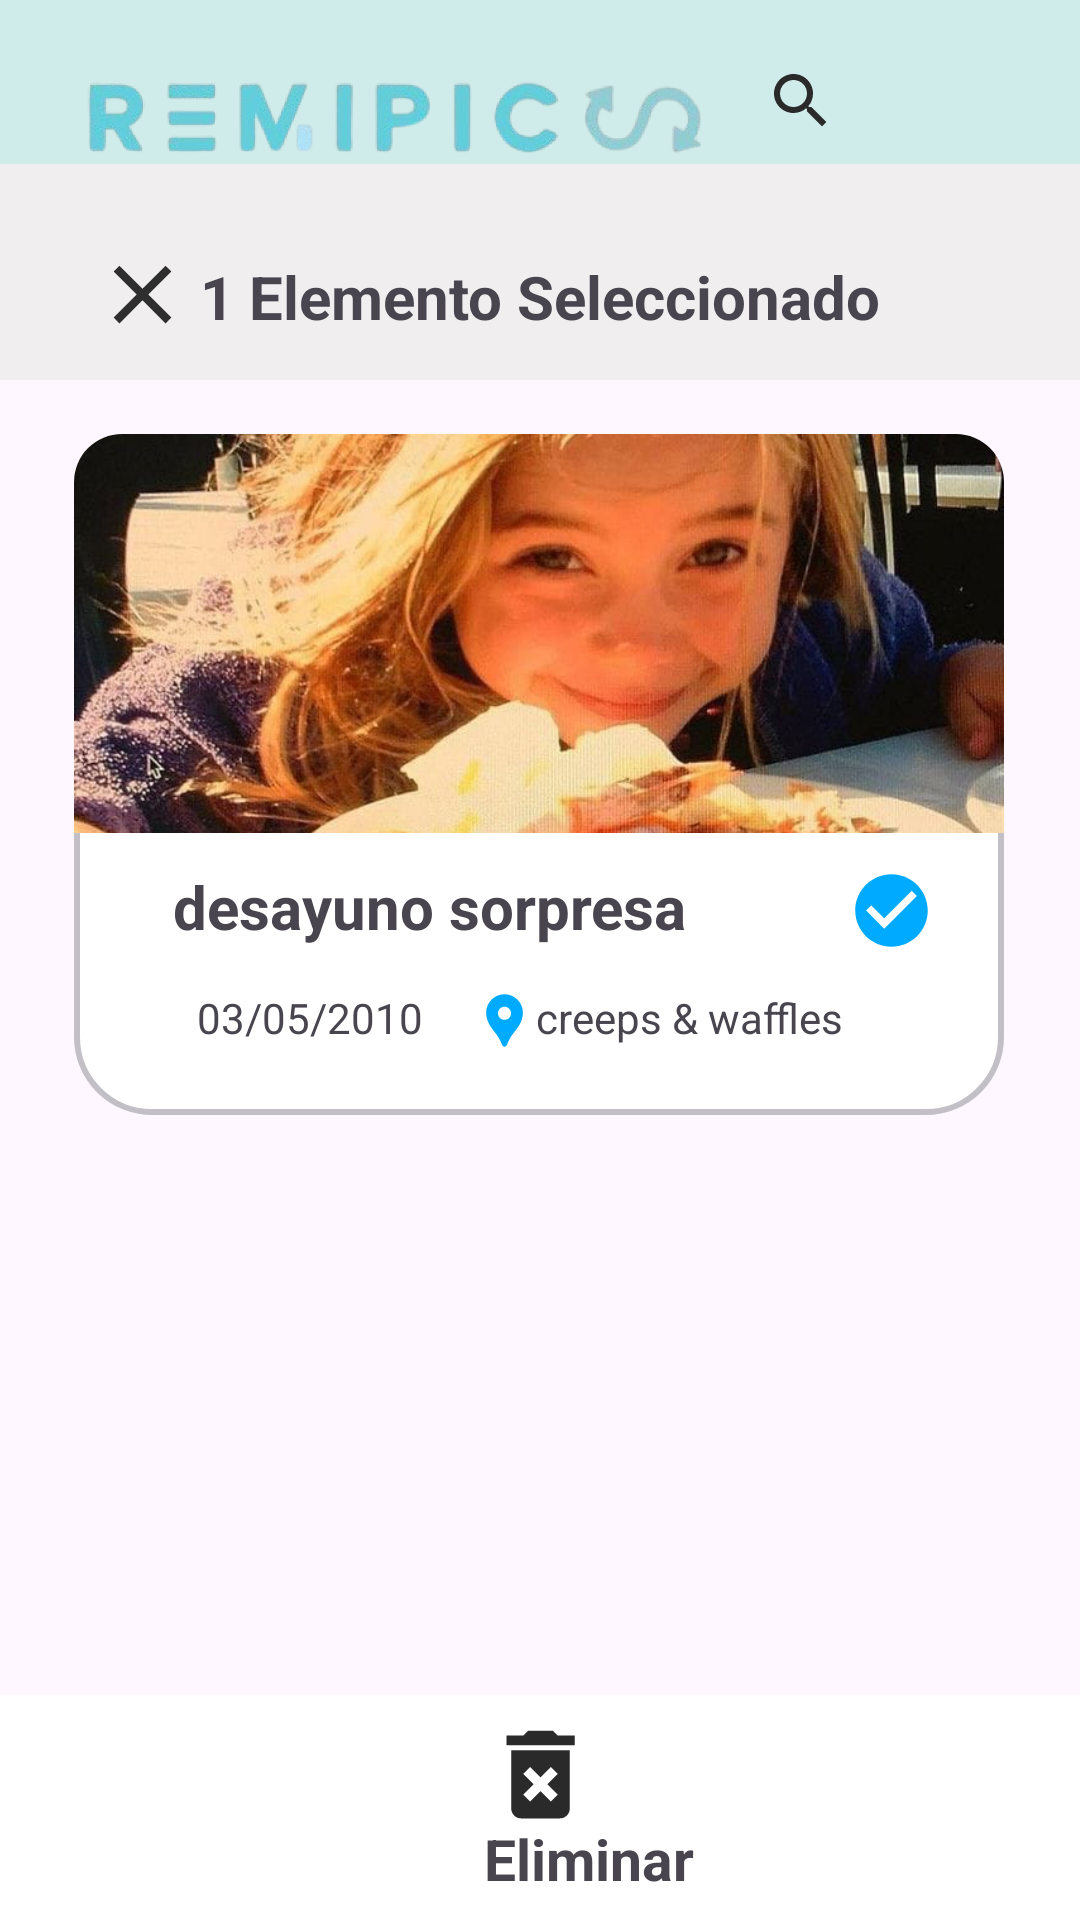

Reconstruct the res/layout file that produces this screen, plus the resources it refers to.
<!-- AndroidManifest.xml: application theme Theme.Remipics -->
<!-- res/layout/activity_seleccionar_memoria.xml -->
<?xml version="1.0" encoding="utf-8"?>
<androidx.constraintlayout.widget.ConstraintLayout xmlns:android="http://schemas.android.com/apk/res/android"
    xmlns:app="http://schemas.android.com/apk/res-auto"
    xmlns:tools="http://schemas.android.com/tools"
    android:id="@+id/main"
    android:layout_width="match_parent"
    android:layout_height="match_parent"
    tools:context=".SeleccionarMemoria">


        <View
            android:id="@+id/frame_nav"
            android:layout_width="393dp"
            android:layout_height="71dp"
            android:background="@color/azul_claro"
            app:layout_constraintBottom_toBottomOf="parent"
            app:layout_constraintEnd_toEndOf="parent"
            app:layout_constraintHorizontal_bias="0.0"
            app:layout_constraintStart_toStartOf="parent"
            app:layout_constraintTop_toTopOf="parent"
            app:layout_constraintVertical_bias="0.0" />

        <ImageView
            android:id="@+id/logo_img_2"
            android:layout_width="232dp"
            android:layout_height="53dp"
            android:layout_marginStart="14dp"
            android:layout_marginEnd="147dp"
            android:layout_marginBottom="8dp"
            app:layout_constraintBottom_toBottomOf="@+id/frame_nav"
            app:layout_constraintEnd_toEndOf="@+id/frame_nav"
            app:layout_constraintHorizontal_bias="1.0"
            app:layout_constraintStart_toStartOf="@+id/frame_nav"
            app:layout_constraintVertical_bias="0.0"
            app:srcCompat="@drawable/logo_img_2" />

        <ImageView
            android:id="@+id/icon_lupa"
            android:layout_width="wrap_content"
            android:layout_height="wrap_content"
            app:layout_constraintBottom_toBottomOf="parent"
            app:layout_constraintEnd_toEndOf="parent"
            app:layout_constraintHorizontal_bias="0.759"
            app:layout_constraintStart_toStartOf="parent"
            app:layout_constraintTop_toTopOf="parent"
            app:layout_constraintVertical_bias="0.035"
            app:srcCompat="@drawable/icon_lupa" />

        <ImageView
            android:id="@+id/icon_cuenta"
            android:layout_width="wrap_content"
            android:layout_height="wrap_content"
            app:layout_constraintBottom_toBottomOf="parent"
            app:layout_constraintEnd_toEndOf="parent"
            app:layout_constraintHorizontal_bias="0.909"
            app:layout_constraintStart_toStartOf="parent"
            app:layout_constraintTop_toTopOf="parent"
            app:layout_constraintVertical_bias="0.035"
            app:srcCompat="@drawable/icon_cuenta" />

        <TextView
            android:id="@+id/titulo_album"
            android:layout_width="183dp"
            android:layout_height="39dp"
            android:gravity="center"
            android:text="mi 5 cumple"
            android:textSize="25sp"
            android:textStyle="bold"
            app:layout_constraintBottom_toBottomOf="parent"
            app:layout_constraintEnd_toEndOf="parent"
            app:layout_constraintStart_toStartOf="parent"
            app:layout_constraintTop_toBottomOf="@+id/frame_nav"
            app:layout_constraintVertical_bias="0.022" />

    <ImageView
            android:id="@+id/icon_volver"
            android:layout_width="wrap_content"
            android:layout_height="wrap_content"
            app:layout_constraintBottom_toBottomOf="parent"
            app:layout_constraintEnd_toStartOf="@+id/titulo_album"
            app:layout_constraintHorizontal_bias="0.382"
            app:layout_constraintStart_toStartOf="parent"
            app:layout_constraintTop_toBottomOf="@+id/frame_nav"
            app:layout_constraintVertical_bias="0.032"
            app:srcCompat="@drawable/icon_volver" />

        <View
            android:id="@+id/card_m"
            android:layout_width="310dp"
            android:layout_height="227dp"

            android:background="@drawable/card_m"
            app:layout_constraintBottom_toBottomOf="parent"
            app:layout_constraintEnd_toEndOf="parent"
            app:layout_constraintHorizontal_bias="0.493"
            app:layout_constraintStart_toStartOf="parent"
            app:layout_constraintTop_toBottomOf="@+id/titulo_album"
            app:layout_constraintVertical_bias="0.079" />

        <ImageView
            android:id="@+id/img_memoria"
            android:layout_width="310dp"
            android:layout_height="133dp"
            android:background="@drawable/img_border"
            android:clipToOutline="true"
            android:scaleType="centerCrop"
            android:src="@drawable/imgalbum"
            app:layout_constraintBottom_toBottomOf="@+id/card_m"
            app:layout_constraintEnd_toEndOf="@+id/card_m"
            app:layout_constraintHorizontal_bias="1.0"
            app:layout_constraintStart_toStartOf="@+id/card_m"
            app:layout_constraintTop_toTopOf="@+id/card_m"
            app:layout_constraintVertical_bias="0.0" />

        <TextView
            android:id="@+id/ubi_memoria"
            android:layout_width="wrap_content"
            android:layout_height="wrap_content"
            android:text="@string/ubicacion_memoria"
            app:layout_constraintBottom_toBottomOf="@+id/card_m"
            app:layout_constraintEnd_toEndOf="@+id/card_m"
            app:layout_constraintHorizontal_bias="0.742"
            app:layout_constraintStart_toStartOf="@+id/card_m"
            app:layout_constraintTop_toBottomOf="@+id/img_memoria"
            app:layout_constraintVertical_bias="0.693" />

        <TextView
            android:id="@+id/fecha_memoria"
            android:layout_width="wrap_content"
            android:layout_height="wrap_content"
            android:text="03/05/2010"
            app:layout_constraintBottom_toBottomOf="@+id/card_m"
            app:layout_constraintEnd_toEndOf="@+id/card_m"
            app:layout_constraintHorizontal_bias="0.175"
            app:layout_constraintStart_toStartOf="@+id/card_m"
            app:layout_constraintTop_toBottomOf="@+id/img_memoria"
            app:layout_constraintVertical_bias="0.693" />

        <TextView
            android:id="@+id/titulo_memoria"
            android:layout_width="wrap_content"
            android:layout_height="wrap_content"
            android:text="desayuno sorpresa"
            android:textSize="20dp"
            android:textStyle="bold"
            app:layout_constraintBottom_toBottomOf="@+id/card_m"
            app:layout_constraintEnd_toEndOf="@+id/card_m"
            app:layout_constraintHorizontal_bias="0.237"
            app:layout_constraintStart_toStartOf="@+id/card_m"
            app:layout_constraintTop_toBottomOf="@+id/img_memoria"
            app:layout_constraintVertical_bias="0.166" />

        <ImageView
            android:id="@+id/icon_ubi"
            android:layout_width="21dp"
            android:layout_height="21dp"
            app:layout_constraintBottom_toBottomOf="@+id/card_m"
            app:layout_constraintEnd_toStartOf="@+id/ubi_memoria"
            app:layout_constraintHorizontal_bias="1.0"
            app:layout_constraintStart_toStartOf="@+id/card_m"
            app:layout_constraintTop_toBottomOf="@+id/img_memoria"
            app:layout_constraintVertical_bias="0.712"
            app:srcCompat="@drawable/icon_ubi" />

        <ImageView
            android:id="@+id/icon_check_selec"
            android:layout_width="30dp"
            android:layout_height="29dp"
            app:layout_constraintBottom_toBottomOf="@+id/card_m"
            app:layout_constraintEnd_toEndOf="@+id/card_m"
            app:layout_constraintHorizontal_bias="0.919"
            app:layout_constraintStart_toStartOf="@+id/card_m"
            app:layout_constraintTop_toBottomOf="@+id/img_memoria"
            app:layout_constraintVertical_bias="0.172"
            app:srcCompat="@drawable/icon_check_selec" />

    <View
        android:id="@+id/cont_selec_op_m"
        android:layout_width="396dp"
        android:layout_height="75dp"
        android:background="@color/white"
        app:layout_constraintBottom_toBottomOf="parent"
        app:layout_constraintEnd_toEndOf="parent"
        app:layout_constraintHorizontal_bias="0.0"
        app:layout_constraintStart_toStartOf="parent"
        app:layout_constraintTop_toTopOf="parent"
        app:layout_constraintVertical_bias="1.0" />

    <View
        android:id="@+id/cont_selec_m"
        android:layout_width="393dp"
        android:layout_height="72dp"
        android:background="@color/gris_clarito"
        app:layout_constraintBottom_toBottomOf="parent"
        app:layout_constraintEnd_toEndOf="parent"
        app:layout_constraintHorizontal_bias="0.0"
        app:layout_constraintStart_toStartOf="parent"
        app:layout_constraintTop_toTopOf="parent"
        app:layout_constraintVertical_bias="0.096" />

    <ImageView
        android:id="@+id/icon_elim_m"
        android:layout_width="59dp"
        android:layout_height="39dp"
        app:layout_constraintBottom_toBottomOf="parent"
        app:layout_constraintEnd_toEndOf="parent"
        app:layout_constraintHorizontal_bias="0.501"
        app:layout_constraintStart_toStartOf="@+id/cont_selec_op_m"
        app:layout_constraintTop_toTopOf="@+id/cont_selec_op_m"
        app:layout_constraintVertical_bias="0.195"
        app:srcCompat="@drawable/icon_elim_m" />

    <TextView
        android:id="@+id/txt_elim_m"
        android:layout_width="77dp"
        android:layout_height="23dp"
        android:gravity="center"
        android:text="Eliminar"
        android:textSize="19sp"
        android:textStyle="bold"
        app:layout_constraintBottom_toBottomOf="@+id/cont_selec_op_m"
        app:layout_constraintEnd_toEndOf="@+id/cont_selec_op_m"
        app:layout_constraintHorizontal_bias="0.495"
        app:layout_constraintStart_toStartOf="@+id/cont_selec_op_m"

        app:layout_constraintTop_toTopOf="@+id/cont_selec_op_m"
        app:layout_constraintVertical_bias="0.80" />

    <TextView
        android:id="@+id/txt_select_m"
        android:layout_width="wrap_content"
        android:layout_height="wrap_content"
        android:text="1 Elemento Seleccionado"
        android:textStyle="bold"
        android:textSize="20sp"
        app:layout_constraintBottom_toBottomOf="@+id/cont_selec_m"
        app:layout_constraintEnd_toEndOf="parent"
        app:layout_constraintStart_toStartOf="@+id/cont_selec_m"
        app:layout_constraintTop_toBottomOf="@+id/frame_nav" />

    <ImageView
        android:id="@+id/imageView"
        android:layout_width="46dp"
        android:layout_height="33dp"
        android:layout_marginStart="28dp"
        app:layout_constraintBottom_toBottomOf="@+id/cont_selec_m"
        app:layout_constraintEnd_toStartOf="@+id/txt_select_m"
        app:layout_constraintStart_toStartOf="@+id/cont_selec_m"
        app:layout_constraintTop_toBottomOf="@+id/frame_nav"
        app:layout_constraintVertical_bias="0.468"
        app:srcCompat="@drawable/icon_cerrar_selec" />


</androidx.constraintlayout.widget.ConstraintLayout>
<!-- resources referenced by this layout -->
<resources>
  <color name="azul_claro">#D0ECEA</color>
  <color name="gris_clarito">#F0EEEE</color>
  <color name="white">#FFFFFFFF</color>
  <!-- drawable card_m (drawable) -->
  <?xml version="1.0" encoding="utf-8"?>
  <shape xmlns:android="http://schemas.android.com/apk/res/android">
  <solid android:color="@color/white" />
      <stroke android:width="2dp"
          android:color="@color/gris" />
  
  <corners android:radius="25dp" />
  
  </shape>
  <!-- drawable icon_cerrar_selec (drawable) -->
  <vector xmlns:android="http://schemas.android.com/apk/res/android" android:height="24dp" android:tint="#2E2E2E" android:viewportHeight="24" android:viewportWidth="24" android:width="24dp">
        
      <path android:fillColor="@android:color/white" android:pathData="M19,6.41L17.59,5 12,10.59 6.41,5 5,6.41 10.59,12 5,17.59 6.41,19 12,13.41 17.59,19 19,17.59 13.41,12z"/>
      
  </vector>
  <!-- drawable icon_check_selec (drawable) -->
  <vector xmlns:android="http://schemas.android.com/apk/res/android" android:height="24dp" android:tint="#00AAFF" android:viewportHeight="24" android:viewportWidth="24" android:width="24dp">
        
      <path android:fillColor="@android:color/white" android:pathData="M12,2C6.48,2 2,6.48 2,12s4.48,10 10,10 10,-4.48 10,-10S17.52,2 12,2zM10,17l-5,-5 1.41,-1.41L10,14.17l7.59,-7.59L19,8l-9,9z"/>
      
  </vector>
  <!-- drawable icon_elim_m (drawable) -->
  <vector xmlns:android="http://schemas.android.com/apk/res/android" android:height="24dp" android:tint="#2A2A2A" android:viewportHeight="24" android:viewportWidth="24" android:width="24dp">
        
      <path android:fillColor="@android:color/white" android:pathData="M6,19c0,1.1 0.9,2 2,2h8c1.1,0 2,-0.9 2,-2L18,7L6,7v12zM8.46,11.88l1.41,-1.41L12,12.59l2.12,-2.12 1.41,1.41L13.41,14l2.12,2.12 -1.41,1.41L12,15.41l-2.12,2.12 -1.41,-1.41L10.59,14l-2.13,-2.12zM15.5,4l-1,-1h-5l-1,1L5,4v2h14L19,4z"/>
      
  </vector>
  <!-- drawable icon_lupa (drawable) -->
  <vector xmlns:android="http://schemas.android.com/apk/res/android" android:height="24dp" android:tint="#2A2A2A" android:viewportHeight="24" android:viewportWidth="24" android:width="24dp">
        
      <path android:fillColor="@android:color/white" android:pathData="M15.5,14h-0.79l-0.28,-0.27C15.41,12.59 16,11.11 16,9.5 16,5.91 13.09,3 9.5,3S3,5.91 3,9.5 5.91,16 9.5,16c1.61,0 3.09,-0.59 4.23,-1.57l0.27,0.28v0.79l5,4.99L20.49,19l-4.99,-5zM9.5,14C7.01,14 5,11.99 5,9.5S7.01,5 9.5,5 14,7.01 14,9.5 11.99,14 9.5,14z"/>
      
  </vector>
  <!-- drawable icon_ubi (drawable) -->
  <vector xmlns:android="http://schemas.android.com/apk/res/android" android:height="24dp" android:tint="#00AAFF" android:viewportHeight="24" android:viewportWidth="24" android:width="24dp">
        
      <path android:fillColor="@android:color/white" android:pathData="M12,2L12,2C8.13,2 5,5.13 5,9c0,1.74 0.5,3.37 1.41,4.84c0.95,1.54 2.2,2.86 3.16,4.4c0.47,0.75 0.81,1.45 1.17,2.26C11,21.05 11.21,22 12,22h0c0.79,0 1,-0.95 1.25,-1.5c0.37,-0.81 0.7,-1.51 1.17,-2.26c0.96,-1.53 2.21,-2.85 3.16,-4.4C18.5,12.37 19,10.74 19,9C19,5.13 15.87,2 12,2zM12,11.75c-1.38,0 -2.5,-1.12 -2.5,-2.5s1.12,-2.5 2.5,-2.5s2.5,1.12 2.5,2.5S13.38,11.75 12,11.75z"/>
      
  </vector>
  <!-- drawable img_border (drawable) -->
  <shape xmlns:android="http://schemas.android.com/apk/res/android">
      <solid android:color="#FFFFFF"/> 
      <corners
          android:topLeftRadius="16dp"
          android:topRightRadius="16dp"
          android:bottomLeftRadius="0dp"
          android:bottomRightRadius="0dp" />
      <padding
          android:left="0dp"
          android:top="0dp"
          android:right="0dp"
          android:bottom="0dp" />
  </shape>
  <!-- drawable imgalbum: jpg bitmap (drawable, 95698 bytes) -->
  <!-- drawable logo_img_2: png bitmap (drawable, 95367 bytes) -->
  <string name="ubicacion_memoria">creeps &amp; waffles</string>
  <style name="Theme.Remipics" parent="Base.Theme.Remipics" />
  <color name="gris">#C3BFC7</color>
  <style name="Base.Theme.Remipics" parent="Theme.Material3.DayNight.NoActionBar">
          
  
      </style>
</resources>
